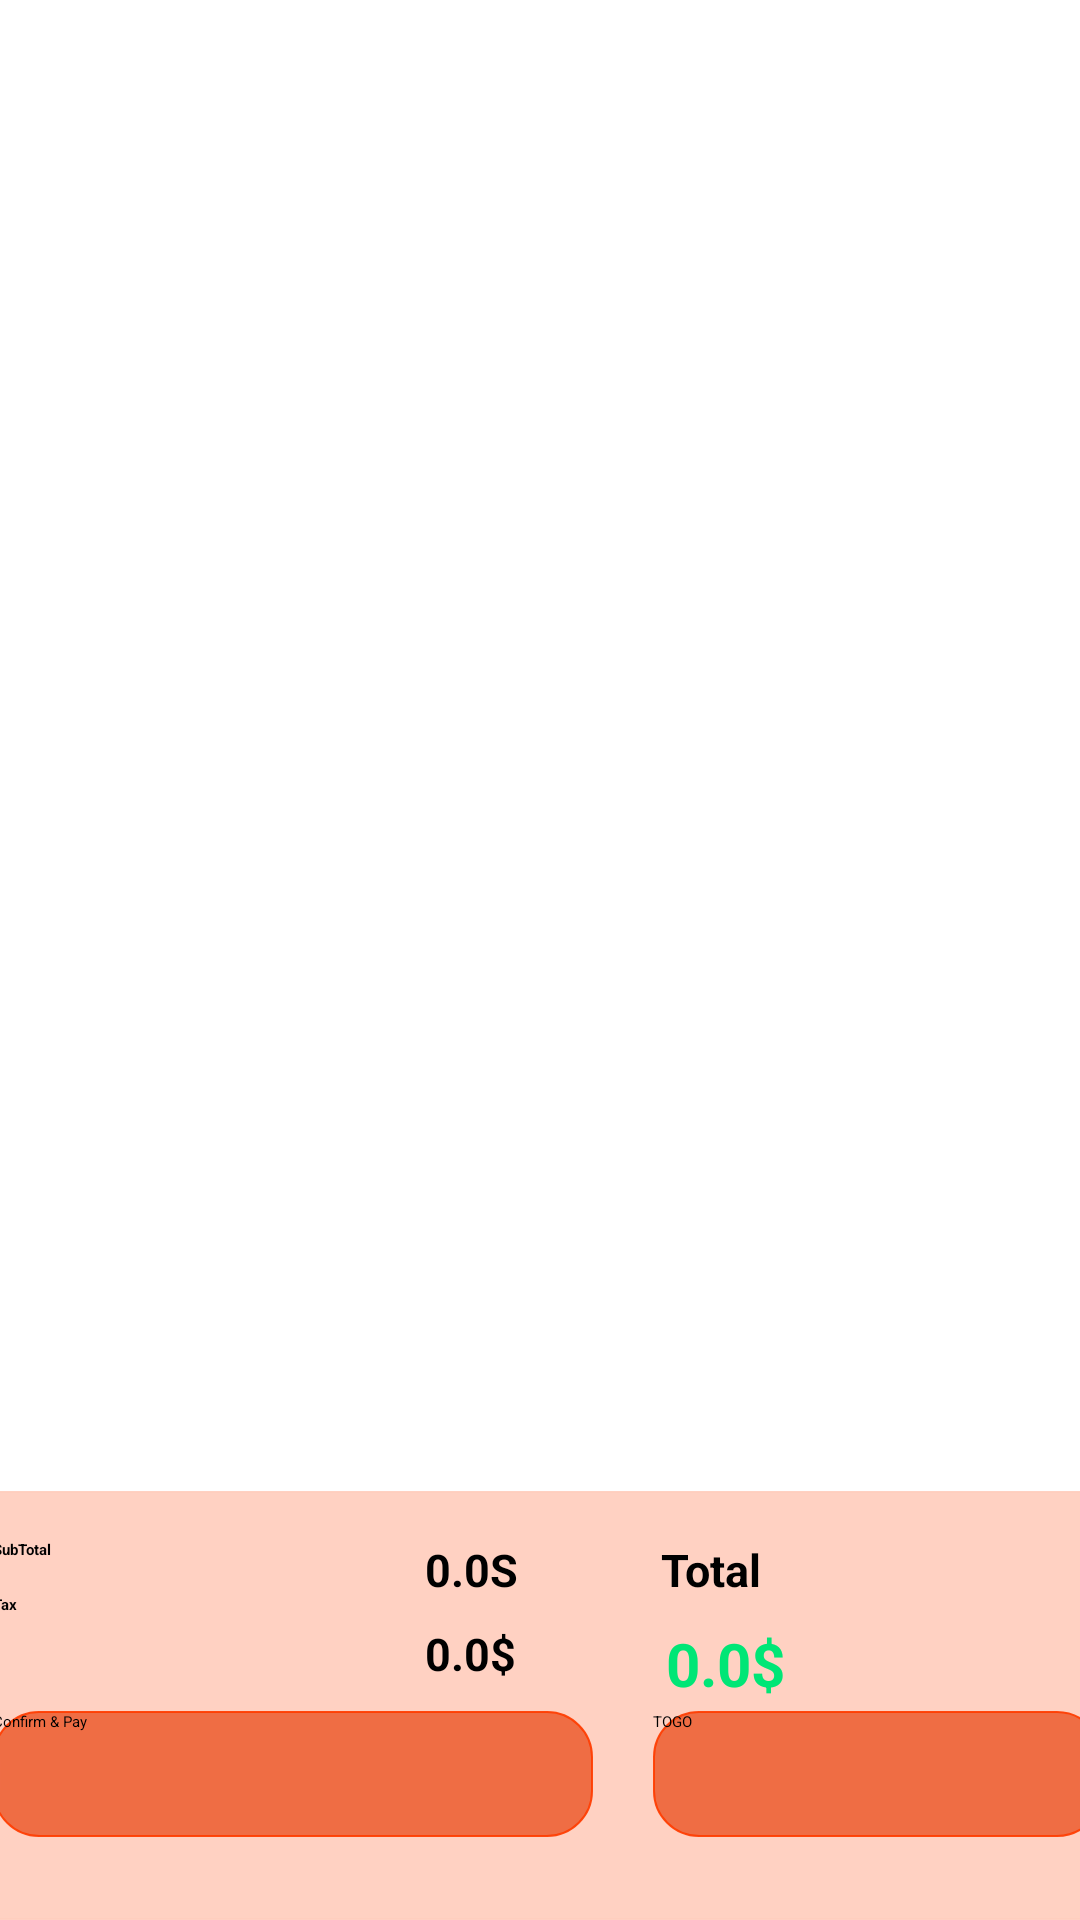

Reconstruct the res/layout file that produces this screen, plus the resources it refers to.
<!-- AndroidManifest.xml: application theme Theme.MyApplication -->
<!-- res/layout/fragment_cart.xml -->
<?xml version="1.0" encoding="utf-8"?>
<FrameLayout xmlns:android="http://schemas.android.com/apk/res/android"
    xmlns:app="http://schemas.android.com/apk/res-auto"
    xmlns:tools="http://schemas.android.com/tools"
    android:layout_width="match_parent"
    android:layout_height="match_parent">

    <androidx.constraintlayout.widget.ConstraintLayout
        android:layout_width="match_parent"
        android:layout_height="match_parent">


        <androidx.recyclerview.widget.RecyclerView
            android:id="@+id/rvCartItems"
            android:layout_width="match_parent"
            android:layout_height="wrap_content"
            android:layout_marginHorizontal="10dp"
            android:paddingBottom="180dp"

            app:layout_constraintBottom_toBottomOf="parent"
            app:layout_constraintEnd_toEndOf="parent"
            app:layout_constraintHorizontal_bias="0.526"
            app:layout_constraintStart_toStartOf="parent"
            app:layout_constraintTop_toTopOf="parent"
            app:layout_constraintVertical_bias="0.109"
            tools:ignore="MissingConstraints" />

        <androidx.constraintlayout.widget.ConstraintLayout
            android:id="@+id/llPayment"
            android:layout_width="413dp"
            android:layout_height="143dp"
            android:orientation="vertical"
            android:paddingHorizontal="10dp"
            app:layout_constraintBottom_toBottomOf="parent"
            app:layout_constraintEnd_toEndOf="parent"
            app:layout_constraintHorizontal_bias="0.545"
            app:layout_constraintStart_toStartOf="parent"
            app:layout_constraintTop_toBottomOf="@+id/rvCartItems"
            app:layout_constraintVertical_bias="1.0"
            android:background="@drawable/roundbackground"
            android:backgroundTint="#41FF3D00"
            >


            <TextView
                android:id="@+id/tvSubTotal"
                android:layout_width="wrap_content"
                android:layout_height="wrap_content"
                android:layout_marginStart="16dp"
                android:layout_marginTop="16dp"
                android:text="SubTotal"
                android:textStyle="bold"
                app:layout_constraintEnd_toStartOf="@+id/tvSubTotalVal"
                app:layout_constraintHorizontal_bias="0.0"
                app:layout_constraintStart_toStartOf="parent"
                app:layout_constraintTop_toTopOf="parent" />

            <TextView
                android:id="@+id/tvSubTotalVal"
                android:layout_width="wrap_content"
                android:layout_height="wrap_content"
                android:layout_marginStart="160dp"
                android:layout_marginTop="16dp"
                android:text="0.0S"
                android:textSize="15sp"
                android:textStyle="bold"
                app:layout_constraintStart_toStartOf="parent"
                app:layout_constraintTop_toTopOf="parent" />

            <TextView
                android:id="@+id/textView5"
                android:layout_width="wrap_content"
                android:layout_height="wrap_content"
                android:layout_marginStart="16dp"
                android:text="Tax"
                android:textStyle="bold"
                app:layout_constraintBottom_toBottomOf="parent"
                app:layout_constraintEnd_toStartOf="@+id/tvTaxVal"
                app:layout_constraintHorizontal_bias="0.0"
                app:layout_constraintStart_toStartOf="parent"
                app:layout_constraintTop_toBottomOf="@+id/tvSubTotal"
                app:layout_constraintVertical_bias="0.101" />


            <TextView
                android:id="@+id/tvTaxVal"
                android:layout_width="wrap_content"
                android:layout_height="wrap_content"
                android:layout_marginStart="160dp"
                android:layout_marginTop="44dp"
                android:text="0.0$"
                android:textSize="15sp"
                android:textStyle="bold"
                app:layout_constraintStart_toStartOf="parent"
                app:layout_constraintTop_toTopOf="parent" />


            <TextView
                android:id="@+id/tvTotal"
                android:layout_width="wrap_content"
                android:layout_height="wrap_content"
                android:layout_marginStart="32dp"
                android:layout_marginTop="16dp"
                android:text="Total"
                android:textSize="15sp"
                android:textStyle="bold"
                app:layout_constraintEnd_toEndOf="parent"
                app:layout_constraintHorizontal_bias="0.114"
                app:layout_constraintStart_toEndOf="@+id/tvSubTotalVal"
                app:layout_constraintTop_toTopOf="parent" />

            <TextView
                android:id="@+id/tvTotalVal"
                android:layout_width="wrap_content"
                android:layout_height="wrap_content"
                android:layout_marginStart="32dp"
                android:layout_marginTop="44dp"
                android:text="0.0$"
                android:textColor="#00E676"
                android:textSize="20sp"
                android:textStyle="bold"
                app:layout_constraintBottom_toTopOf="@+id/btTogo"
                app:layout_constraintEnd_toEndOf="parent"
                app:layout_constraintHorizontal_bias="0.134"
                app:layout_constraintStart_toEndOf="@+id/tvSubTotalVal"
                app:layout_constraintTop_toTopOf="parent"
                app:layout_constraintVertical_bias="0.0" />

            <Button
                android:id="@+id/btConfirm"
                android:layout_width="200dp"
                android:layout_height="42dp"
                android:layout_marginStart="16dp"
                android:layout_marginTop="32dp"
                android:background="@drawable/roundbackground"
                android:text="@string/confirm_pay"
                app:backgroundTint="#2979FF"
                app:layout_constraintBottom_toBottomOf="parent"
                app:layout_constraintStart_toStartOf="parent"
                app:layout_constraintTop_toBottomOf="@+id/textView5"
                app:layout_constraintVertical_bias="0.0" />

            <Button
                android:id="@+id/btTogo"
                android:layout_width="150dp"
                android:layout_height="42dp"
                android:layout_marginStart="236dp"
                android:layout_marginTop="32dp"
                android:background="@drawable/roundbackground"
                android:text="@string/togo"
                app:backgroundTint="#00B0FF"
                app:layout_constraintBottom_toBottomOf="parent"
                app:layout_constraintStart_toStartOf="parent"
                app:layout_constraintTop_toBottomOf="@+id/textView5"
                app:layout_constraintVertical_bias="0.0" />

        </androidx.constraintlayout.widget.ConstraintLayout>

    </androidx.constraintlayout.widget.ConstraintLayout>

</FrameLayout>
<!-- resources referenced by this layout -->
<resources>
  <!-- drawable roundbackground (drawable) -->
  <?xml version="1.0" encoding="utf-8"?>
  <shape xmlns:android="http://schemas.android.com/apk/res/android"
      android:shape="rectangle">
      <corners android:radius="15dp" />
      <stroke
          android:width="0.7dp"
          android:color="#EDFF3D00" />
      <solid
          android:color="#F0EF683D"/>
  </shape>
  <string name="confirm_pay">Confirm &amp; Pay</string>
  <string name="togo">TOGO</string>
  <style name="Theme.MyApplication" parent="Theme.MaterialComponents.Light.DarkActionBar">
          
          <item name="colorPrimary">@color/tomato</item>
          <item name="colorPrimaryVariant">@color/tomato_100</item>
          <item name="colorOnPrimary">@color/white</item>
          
          <item name="colorSecondary">@color/teal_200</item>
          <item name="colorSecondaryVariant">@color/teal_700</item>
          <item name="colorOnSecondary">@color/black</item>
          
          <item name="android:statusBarColor" tools:targetApi="l">?attr/colorPrimaryVariant</item>
          
      </style>
  <color name="tomato">#D5FF3D00</color>
  <color name="tomato_100">#FF3D00</color>
  <color name="white">#FFFFFFFF</color>
  <color name="teal_200">#FF03DAC5</color>
  <color name="teal_700">#FF018786</color>
  <color name="black">#FF000000</color>
</resources>
